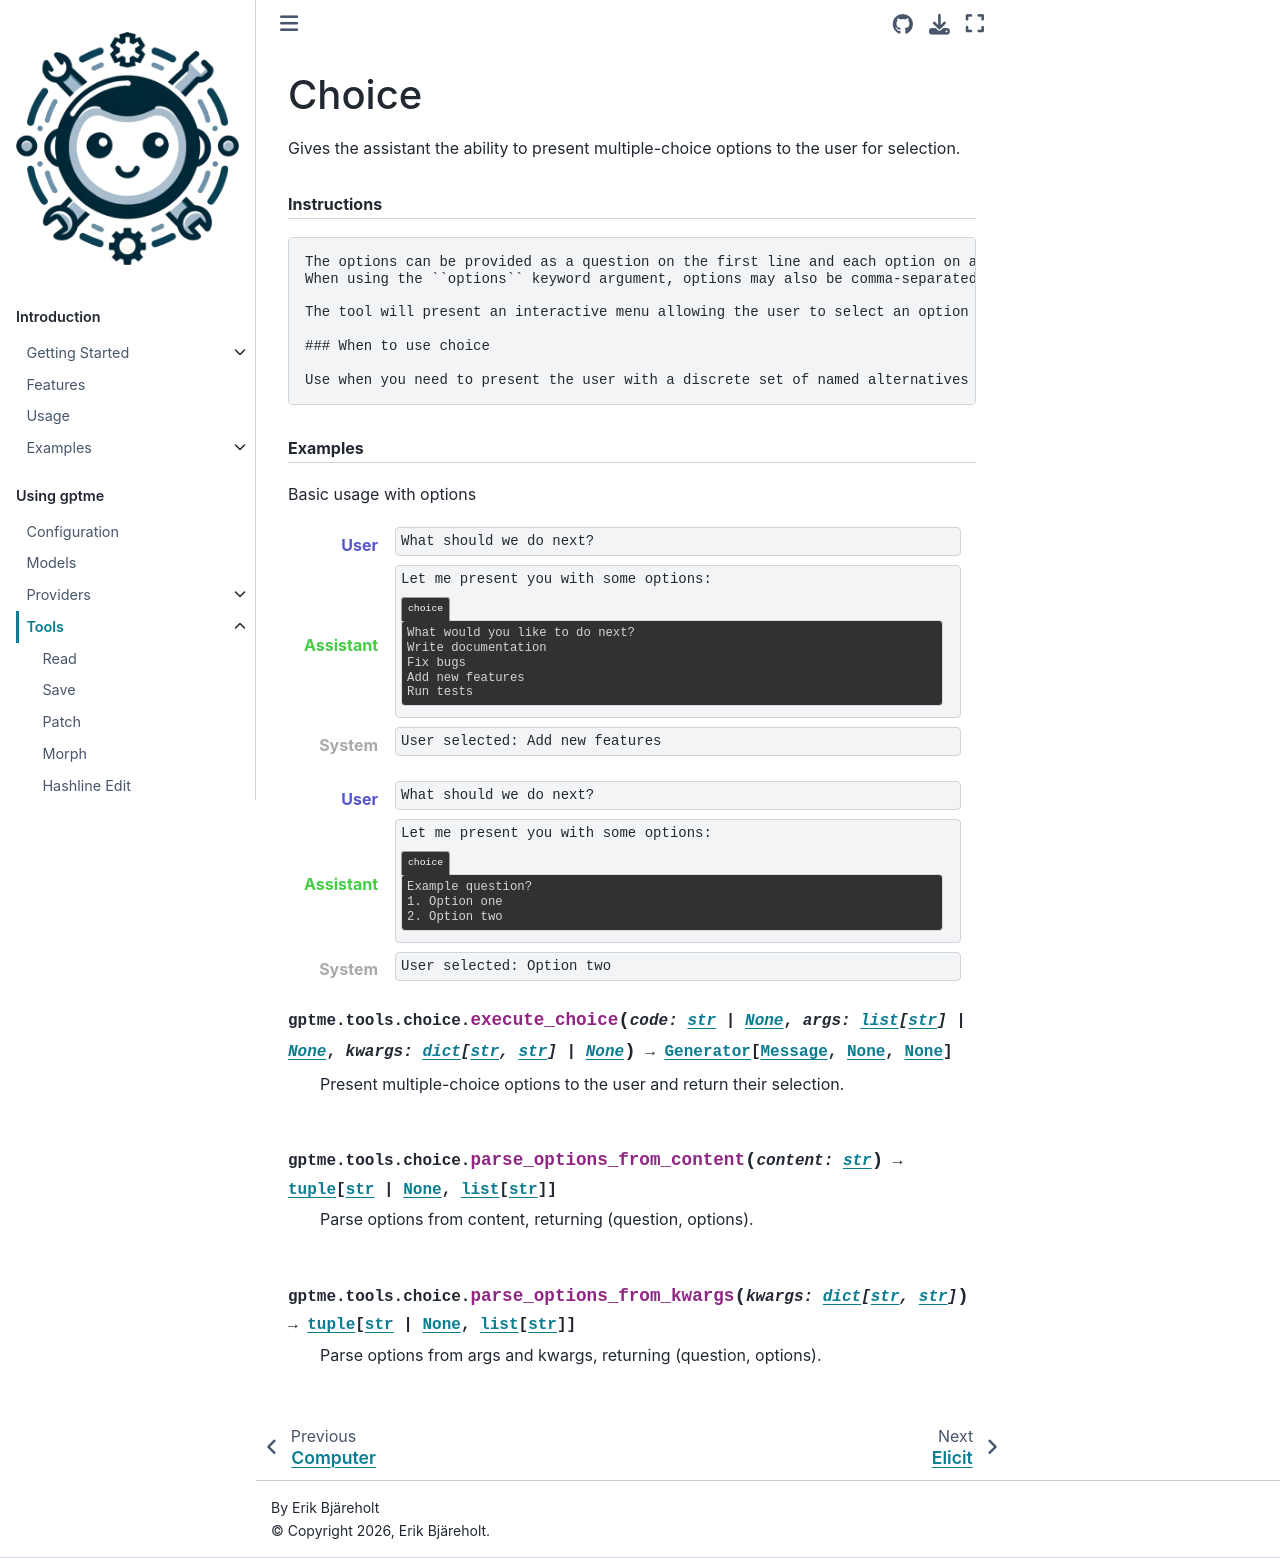

repository: tianhm/gptme · page: docs/tools/choice.html · generator: sphinx

:audience: power-user

Choice
======

.. automodule:: gptme.tools.choice
    :members:
    :noindex:
